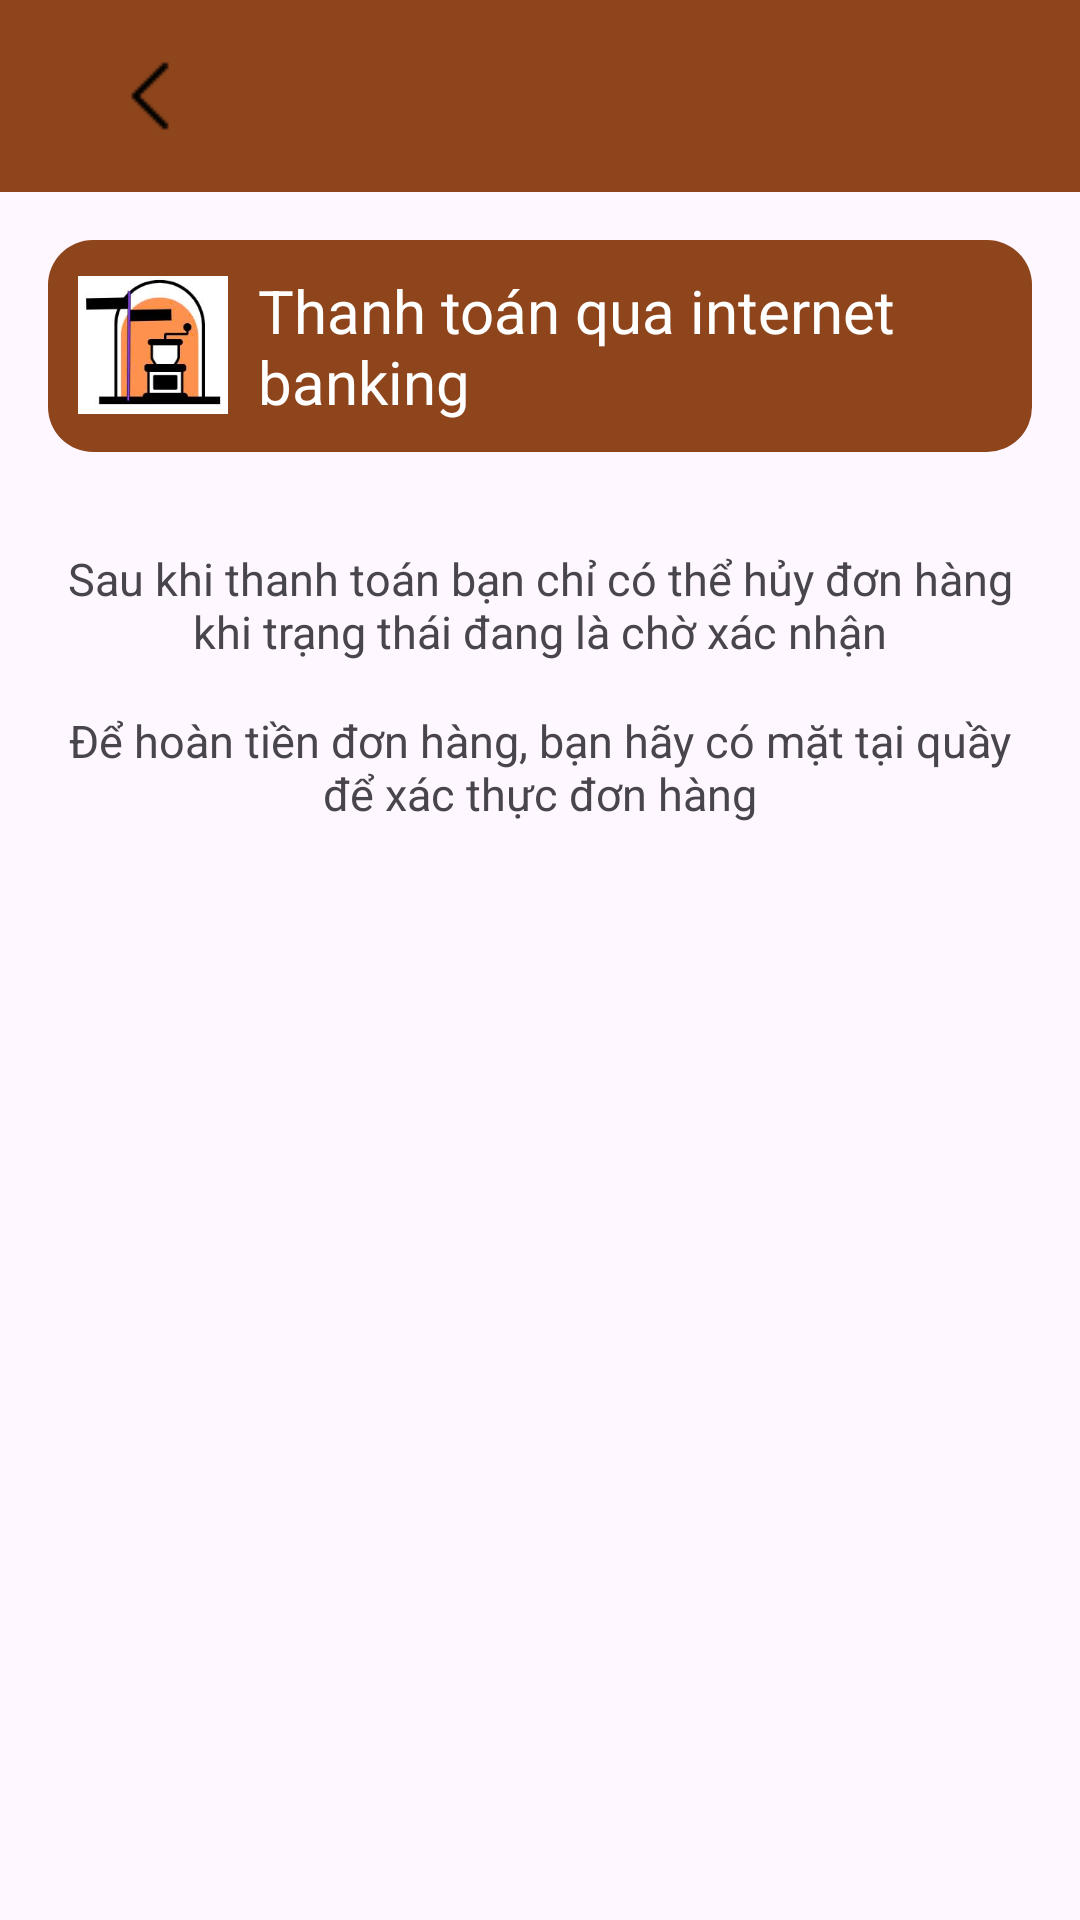

The Android layout XML behind this screen, and the referenced resources:
<!-- AndroidManifest.xml: application theme Theme.BitTweet -->
<!-- res/layout/activity_screen_payment.xml -->
<?xml version="1.0" encoding="utf-8"?>
<LinearLayout xmlns:android="http://schemas.android.com/apk/res/android"
    xmlns:app="http://schemas.android.com/apk/res-auto"
    xmlns:tools="http://schemas.android.com/tools"
    android:id="@+id/main"
    android:layout_width="match_parent"
    android:layout_height="match_parent"
    tools:context=".screen.ScreenPayment"
    android:orientation="vertical">

    <androidx.appcompat.widget.Toolbar
        android:id="@+id/toolbar"
        android:layout_width="match_parent"
        android:layout_height="?attr/actionBarSize"
        android:background="#8e451c"
        app:navigationIcon="@drawable/ic_back"
        app:titleTextColor="@color/white"/>

    <LinearLayout
        android:id="@+id/btnCard"
        android:layout_marginVertical="16dp"
        android:layout_width="match_parent"
        android:layout_height="wrap_content"
        android:orientation="horizontal"
        android:padding="10dp"
        android:background="@drawable/setting_button_theme"
        android:layout_marginHorizontal="16dp">
        <ImageView
            android:layout_width="50dp"
            android:layout_height="50dp"
            android:src="@drawable/logo"/>
        <TextView
            android:textColor="@color/white"
            android:layout_marginLeft="10dp"
            android:textSize="20sp"
            android:layout_width="wrap_content"
            android:layout_height="wrap_content"
            android:layout_gravity="center_vertical"
            android:text="Thanh toán qua internet banking"/>
    </LinearLayout>

    <TextView
        android:layout_marginVertical="16dp"
        android:textSize="15sp"
        android:layout_marginHorizontal="16dp"
        android:layout_width="match_parent"
        android:layout_height="wrap_content"
        android:textAlignment="center"
        android:text="Sau khi thanh toán bạn chỉ có thể hủy đơn hàng khi trạng thái đang là chờ xác nhận"/>

    <TextView
        android:textSize="15sp"
        android:layout_marginHorizontal="16dp"
        android:layout_width="match_parent"
        android:layout_height="wrap_content"
        android:textAlignment="center"
        android:text="Để hoàn tiền đơn hàng, bạn hãy có mặt tại quầy để xác thực đơn hàng"/>

    <LinearLayout
        android:visibility="gone"
        android:id="@+id/btnCash"
        android:layout_marginBottom="16dp"
        android:layout_width="match_parent"
        android:layout_height="wrap_content"
        android:orientation="horizontal"
        android:padding="10dp"
        android:background="@drawable/setting_button_theme"
        android:layout_marginHorizontal="16dp">
        <ImageView
            android:layout_width="50dp"
            android:layout_height="50dp"
            android:src="@drawable/logo"/>
        <TextView
            android:textColor="@color/white"
            android:layout_marginLeft="10dp"
            android:textSize="20sp"
            android:layout_width="wrap_content"
            android:layout_height="wrap_content"
            android:layout_gravity="center_vertical"
            android:text="Thanh toán bằng tiền mặt"/>
    </LinearLayout>

</LinearLayout>
<!-- resources referenced by this layout -->
<resources>
  <color name="white">#FFFFFFFF</color>
  <!-- drawable ic_back: png bitmap (drawable, 230 bytes) -->
  <!-- drawable logo: png bitmap (drawable, 29484 bytes) -->
  <!-- drawable setting_button_theme (drawable) -->
  <?xml version="1.0" encoding="utf-8"?>
  <selector xmlns:android="http://schemas.android.com/apk/res/android">
      <item>
          <shape android:shape="rectangle">
              <corners android:radius="15dp"/>
              <solid android:color="#8e451c"/>
          </shape>
      </item>
  </selector>
  <style name="Theme.BitTweet" parent="Base.Theme.BitTweet" />
  <style name="Base.Theme.BitTweet" parent="Theme.Material3.DayNight.NoActionBar">
          
          
      </style>
</resources>
